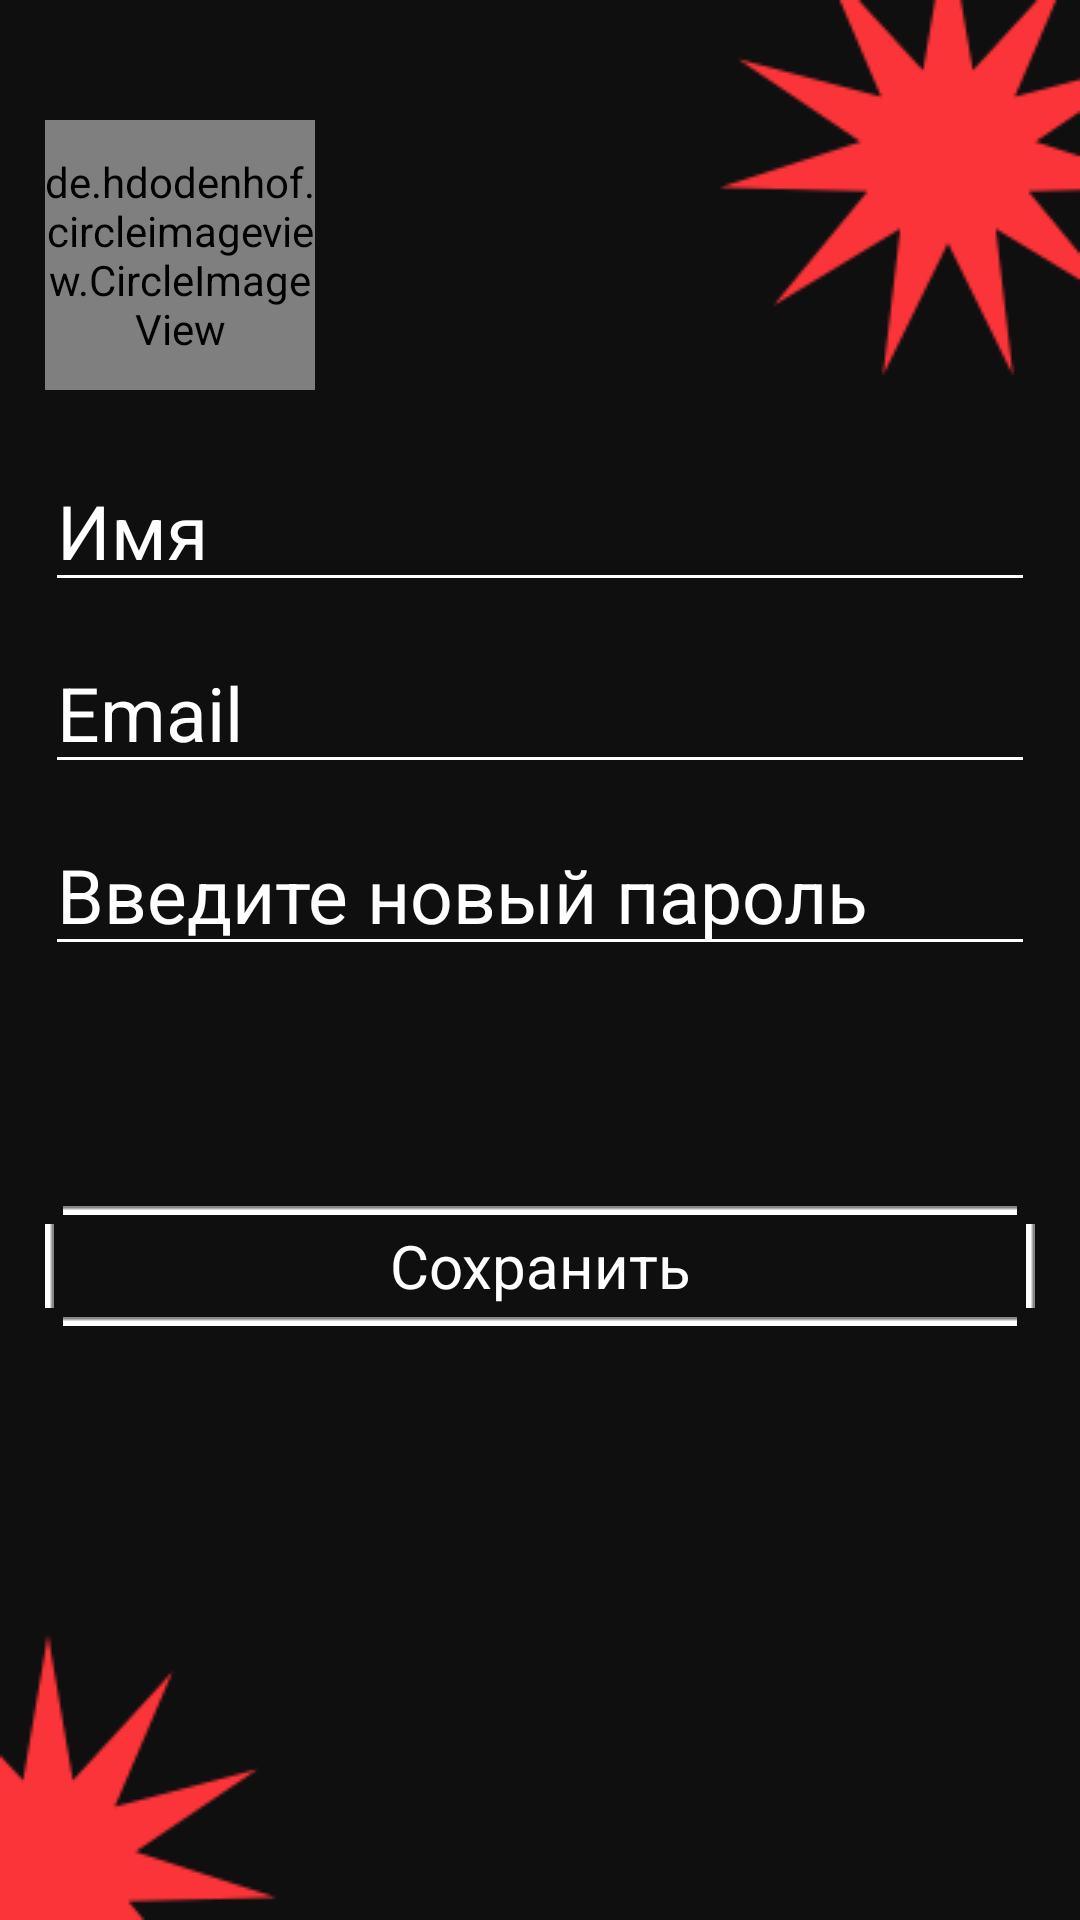

Here is an Android app screen rendered from its layout file. Give the layout XML and the strings, colors and styles it references.
<!-- AndroidManifest.xml: application theme Theme.STENOGRAFFIA -->
<!-- res/layout/fragment_edit_acc.xml -->
<?xml version="1.0" encoding="utf-8"?>
<androidx.constraintlayout.widget.ConstraintLayout xmlns:android="http://schemas.android.com/apk/res/android"
    xmlns:app="http://schemas.android.com/apk/res-auto"
    xmlns:tools="http://schemas.android.com/tools"
    android:layout_width="match_parent"
    android:layout_height="match_parent"
    android:background="@color/black"
    tools:context=".ui.editAcc.EditAccFragment">

    <ImageView
        android:layout_width="wrap_content"
        android:layout_height="wrap_content"
        android:src="@drawable/image_3"
        app:layout_constraintEnd_toEndOf="parent"
        app:layout_constraintTop_toTopOf="parent" />

    <ImageView
        android:layout_width="wrap_content"
        android:layout_height="wrap_content"
        android:src="@drawable/image_2"
        app:layout_constraintBottom_toBottomOf="parent"
        app:layout_constraintStart_toStartOf="parent" />

    <de.hdodenhof.circleimageview.CircleImageView
        android:id="@+id/img"
        android:layout_width="90dp"
        android:layout_height="90dp"
        android:layout_marginHorizontal="15dp"
        android:layout_marginTop="40dp"
        android:background="@drawable/bg_add_new_profile_img"
        app:layout_constraintStart_toStartOf="parent"
        app:layout_constraintTop_toTopOf="parent"/>

    <EditText
        android:id="@+id/username"
        style="@style/edit_text"
        android:layout_marginHorizontal="15dp"
        android:layout_marginTop="20dp"
        android:hint="@string/hint_user_name"
        android:textSize="25sp"
        app:layout_constraintEnd_toEndOf="parent"
        app:layout_constraintStart_toStartOf="parent"
        app:layout_constraintTop_toBottomOf="@id/img" />


    <EditText
        android:id="@+id/email"
        style="@style/edit_text"
        android:layout_marginHorizontal="15dp"
        android:layout_marginTop="10dp"
        android:hint="@string/hint_email"
        android:textSize="25sp"
        app:layout_constraintEnd_toEndOf="parent"
        app:layout_constraintStart_toStartOf="parent"
        app:layout_constraintTop_toBottomOf="@id/username" />

    <EditText
        android:id="@+id/password"
        style="@style/edit_text"
        android:layout_marginHorizontal="15dp"
        android:layout_marginTop="10dp"
        android:hint="@string/hint_new_password"
        android:inputType="textPassword"
        android:textSize="25sp"
        app:layout_constraintEnd_toEndOf="parent"
        app:layout_constraintStart_toStartOf="parent"
        app:layout_constraintTop_toBottomOf="@id/email" />

    <Button
        android:id="@+id/save"
        style="@style/btn_text"
        android:layout_width="match_parent"
        android:layout_height="40dp"
        android:layout_marginHorizontal="15dp"
        android:layout_marginTop="80dp"
        android:text="@string/save"
        android:textSize="20sp"
        app:layout_constraintEnd_toEndOf="parent"
        app:layout_constraintStart_toStartOf="parent"
        app:layout_constraintTop_toBottomOf="@+id/password" />

</androidx.constraintlayout.widget.ConstraintLayout>
<!-- resources referenced by this layout -->
<resources>
  <color name="black">#0F0F0F</color>
  <!-- drawable bg_add_new_profile_img (drawable) -->
  <?xml version="1.0" encoding="utf-8"?>
  <layer-list xmlns:android="http://schemas.android.com/apk/res/android">
      <item>
          <shape android:shape="oval">
              <stroke android:width="2dp" android:color="@color/white" android:dashGap="15dp" android:dashWidth="15dp"/>
              <solid android:color="@color/gray"/>
          </shape>
      </item>
  
      <item android:drawable="@drawable/ic_add" android:top="20dp" android:bottom="20dp" android:start="20dp" android:end="20dp"/>
  </layer-list>
  <!-- drawable image_2: png bitmap (drawable, 2528 bytes) -->
  <!-- drawable image_3: png bitmap (drawable, 4925 bytes) -->
  <string name="hint_email">Email</string>
  <string name="hint_new_password">Введите новый пароль</string>
  <string name="hint_user_name">Имя</string>
  <string name="save">Сохранить</string>
  <style name="btn_text">
          <item name="android:textColor">@color/white</item>
          <item name="fontFamily">@font/roboto</item>
          <item name="android:textAllCaps">false</item>
          <item name="android:background">@drawable/bg_btn</item>
      </style>
  <style name="edit_text">
          <item name="android:layout_width">match_parent</item>
          <item name="android:layout_height">wrap_content</item>
          <item name="android:textColor">@color/white</item>
          <item name="fontFamily">@font/roboto</item>
          <item name="android:textColorLink">@color/white</item>
          <item name="android:textColorHint">@color/white</item>
          <item name="android:textColorHighlight">@color/gray</item>
          <item name="backgroundTint">@color/white</item>
      </style>
  <style name="Theme.STENOGRAFFIA" parent="Theme.AppCompat.Light.NoActionBar">
          
          <item name="colorPrimary">@color/black</item>
          <item name="colorPrimaryVariant">@color/black</item>
          <item name="colorOnPrimary">@color/white</item>
          
          <item name="colorSecondary">@color/black</item>
          <item name="colorSecondaryVariant">@color/black</item>
          <item name="colorOnSecondary">@color/black</item>
          
          <item name="android:statusBarColor" tools:targetApi="l">?attr/colorPrimaryVariant</item>
          
          <item name="colorControlActivated">@color/white</item>
          <item name="colorControlHighlight">@color/white</item>
      </style>
  <color name="white">#FFFFFFFF</color>
  <color name="gray">#2D2D2D</color>
  <!-- drawable bg_btn (drawable) -->
  <?xml version="1.0" encoding="utf-8"?>
  <layer-list xmlns:android="http://schemas.android.com/apk/res/android">
      <item android:gravity="top" android:drawable="@drawable/line" android:start="6dp" android:end="6dp"/>
      <item android:gravity="bottom" android:drawable="@drawable/line" android:start="6dp" android:end="6dp"/>
      <item android:gravity="start" android:drawable="@drawable/line_h" android:top="6dp" android:bottom="6dp"/>
      <item android:gravity="end" android:drawable="@drawable/line_h" android:top="6dp" android:bottom="6dp"/>
  </layer-list>
  <!-- drawable line: png bitmap (drawable, 145 bytes) -->
  <!-- drawable line_h: png bitmap (drawable, 151 bytes) -->
</resources>
